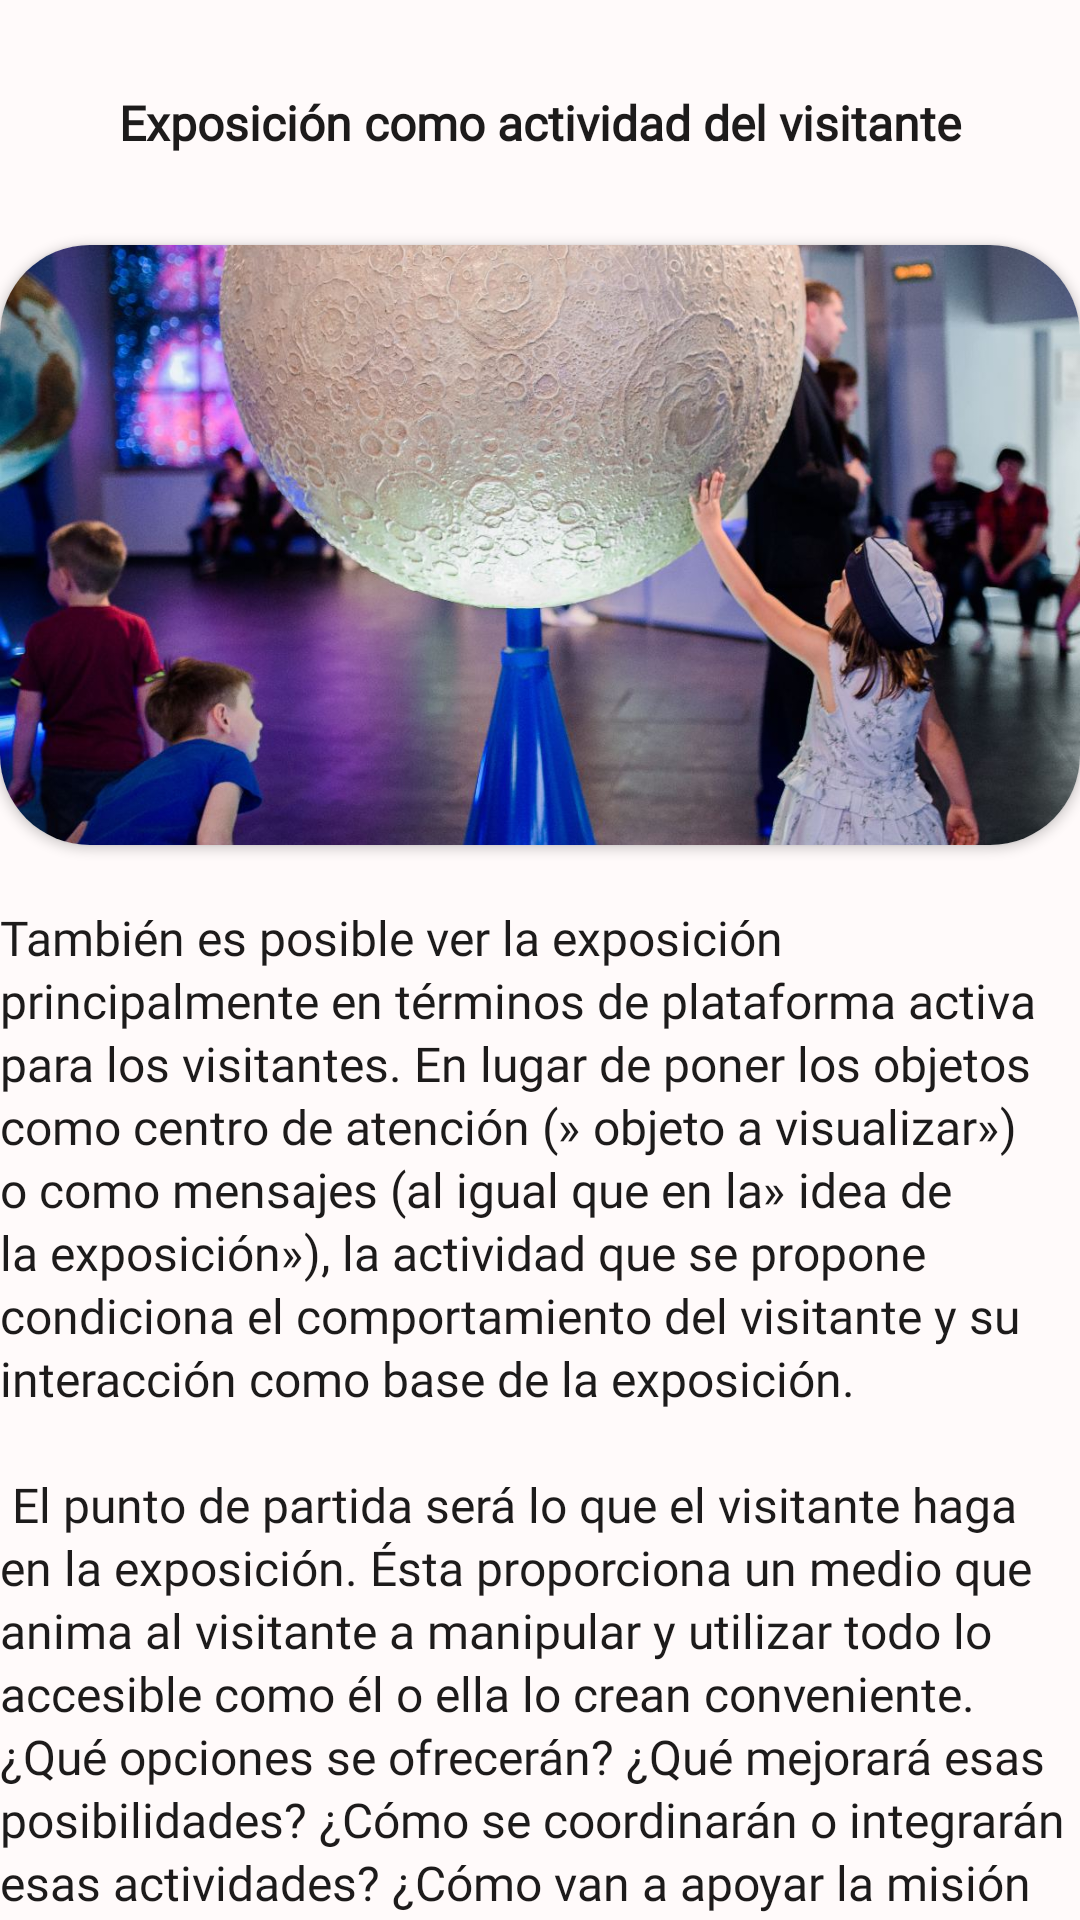

Reconstruct the res/layout file that produces this screen, plus the resources it refers to.
<!-- AndroidManifest.xml: application theme Theme.EP1 -->
<!-- res/layout/fragment_act_visitante.xml -->
<?xml version="1.0" encoding="utf-8"?>
<androidx.constraintlayout.widget.ConstraintLayout xmlns:android="http://schemas.android.com/apk/res/android"
    xmlns:app="http://schemas.android.com/apk/res-auto"
    xmlns:tools="http://schemas.android.com/tools"
    android:id="@+id/frameLayout"
    android:layout_width="match_parent"
    android:layout_height="match_parent"
    android:layout_marginLeft="40dp"
    android:layout_marginRight="40dp"
    android:background="@color/Snow_Color"
    tools:context=".fragments.ActVisitanteFragment">

    

    <TextView
        android:id="@+id/textView59"
        style="@style/titulo_negrita"
        android:layout_width="0dp"
        android:layout_height="wrap_content"
        android:text="Exposición como actividad del visitante"
        app:layout_constraintEnd_toEndOf="parent"
        app:layout_constraintHorizontal_bias="1.0"
        app:layout_constraintStart_toStartOf="parent"
        app:layout_constraintTop_toTopOf="parent" />

    <androidx.cardview.widget.CardView
        android:id="@+id/cardView7"
        android:layout_width="match_parent"
        android:layout_height="200dp"
        app:cardCornerRadius="30dp"
        app:layout_constraintEnd_toEndOf="parent"
        app:layout_constraintHorizontal_bias="0.5"
        app:layout_constraintStart_toStartOf="parent"
        app:layout_constraintTop_toBottomOf="@+id/textView59">

        <ImageView
            android:id="@+id/imageView17"
            android:layout_width="wrap_content"
            android:layout_height="wrap_content"
            android:scaleType="centerCrop"
            android:src="@drawable/exhibicion_interactiva" />
    </androidx.cardview.widget.CardView>

    <TextView
        android:id="@+id/textView53"
        style="@style/content_text"
        android:layout_width="wrap_content"
        android:layout_height="wrap_content"
        android:layout_marginTop="20dp"
        android:text="@string/modelo_exhibicion_interactivo"
        app:layout_constraintEnd_toEndOf="parent"
        app:layout_constraintHorizontal_bias="0.5"
        app:layout_constraintStart_toStartOf="parent"
        app:layout_constraintTop_toBottomOf="@+id/cardView7" />

</androidx.constraintlayout.widget.ConstraintLayout>
<!-- resources referenced by this layout -->
<resources>
  <color name="Snow_Color">#FFFAFA</color>
  <string name="modelo_exhibicion_interactivo">
          También es posible ver la exposición principalmente en términos de plataforma activa para los visitantes. En lugar de poner los objetos como centro de atención (» objeto a visualizar») o como mensajes (al igual que en la» idea de la exposición»), la actividad que se propone condiciona el comportamiento del visitante y su interacción como base de la exposición.
          \n\n
          El punto de partida será lo que el visitante haga en la exposición. Ésta proporciona un medio que anima al visitante a manipular y utilizar todo lo accesible como él o ella lo crean conveniente. ¿Qué opciones se ofrecerán? ¿Qué mejorará esas posibilidades? ¿Cómo se coordinarán o integrarán esas actividades? ¿Cómo van a apoyar la misión y los resultados que el museo está buscando? La gama de actividades dirigidas a los visitantes incluyen tocar, manipular, crear, intercambiar, moverse y participar en interacciones sociales.
          \n\n
          Por lo general, las exposiciones más orientadas a la actividad se encuentran en los museos de los niños y centros de la ciencia. Suele tratarse de exposiciones interactivas, ya que éstas están específicamente diseñadas para que el visitante responda activamente.
          \n\n
          McLean (1993), definió las exposiciones interactivas como «aquellas en las que los visitantes pueden realizar actividades, recopilar evidencias, seleccionar opciones, formar conclusiones, evaluar habilidades, ofrecer propuestas y, de hecho, modificar una situación basada en esas propuestas»
          \n\n
      </string>
  <style name="content_text">
          <item name="android:fontFamily">@font/mulishregular</item>
          <item name="android:lineSpacingExtra">2sp</item>
          <item name="android:textColor">@color/Eerie_Black</item>
          <item name="android:textSize">16dp</item>
      </style>
  <color name="Eerie_Black">#1D1B1B</color>
  <color name="Pale_Silver">#C5B9B9</color>
  <color name="Sonic_Silver">#7E7171</color>
  <color name="teal_200">#FF03DAC5</color>
  <color name="teal_700">#FF018786</color>
  <color name="black">#FF000000</color>
  <style name="boton_normal">
          <item name="backgroundTint">@null</item>
          <item name="android:background">@drawable/fondo_boton_completo</item>
          <item name="android:paddingTop">10dp</item>
          <item name="android:paddingBottom">10dp</item>
          <item name="android:paddingLeft">85dp</item>
          <item name="android:paddingRight">85dp</item>
          <item name="android:textColor">@color/Snow_Color</item>
      </style>
  <!-- drawable fondo_boton_completo (drawable) -->
  <?xml version="1.0" encoding="utf-8"?>
  <selector xmlns:android="http://schemas.android.com/apk/res/android">
      <item android:state_pressed="true" android:drawable="@drawable/fondo_boton_presionado"/>
      <item android:state_focused="true" android:drawable="@drawable/fondo_boton_presionado"/>
      <item android:drawable="@drawable/fondo_boton"/>
  
  </selector>
  <!-- drawable fondo_boton_presionado (drawable) -->
  <?xml version="1.0" encoding="utf-8"?>
  <shape xmlns:android="http://schemas.android.com/apk/res/android"
      android:shape="rectangle">
      
      <gradient
          android:startColor="@color/Sunglow"
          android:endColor="@color/Sonic_Silver"
          />
  
      <corners
          android:radius="50dp"
          />
  </shape>
  <!-- drawable fondo_boton (drawable) -->
  <?xml version="1.0" encoding="utf-8"?>
  <shape xmlns:android="http://schemas.android.com/apk/res/android"
      android:shape="rectangle">
      
      <gradient
          android:startColor="@color/Sunglow"
          android:endColor="@color/Tulip"
          />
  
      <corners
          android:radius="50dp"
          />
  </shape>
  <color name="Sunglow">#FFD749</color>
  <color name="Tulip">#FF878D</color>
</resources>
